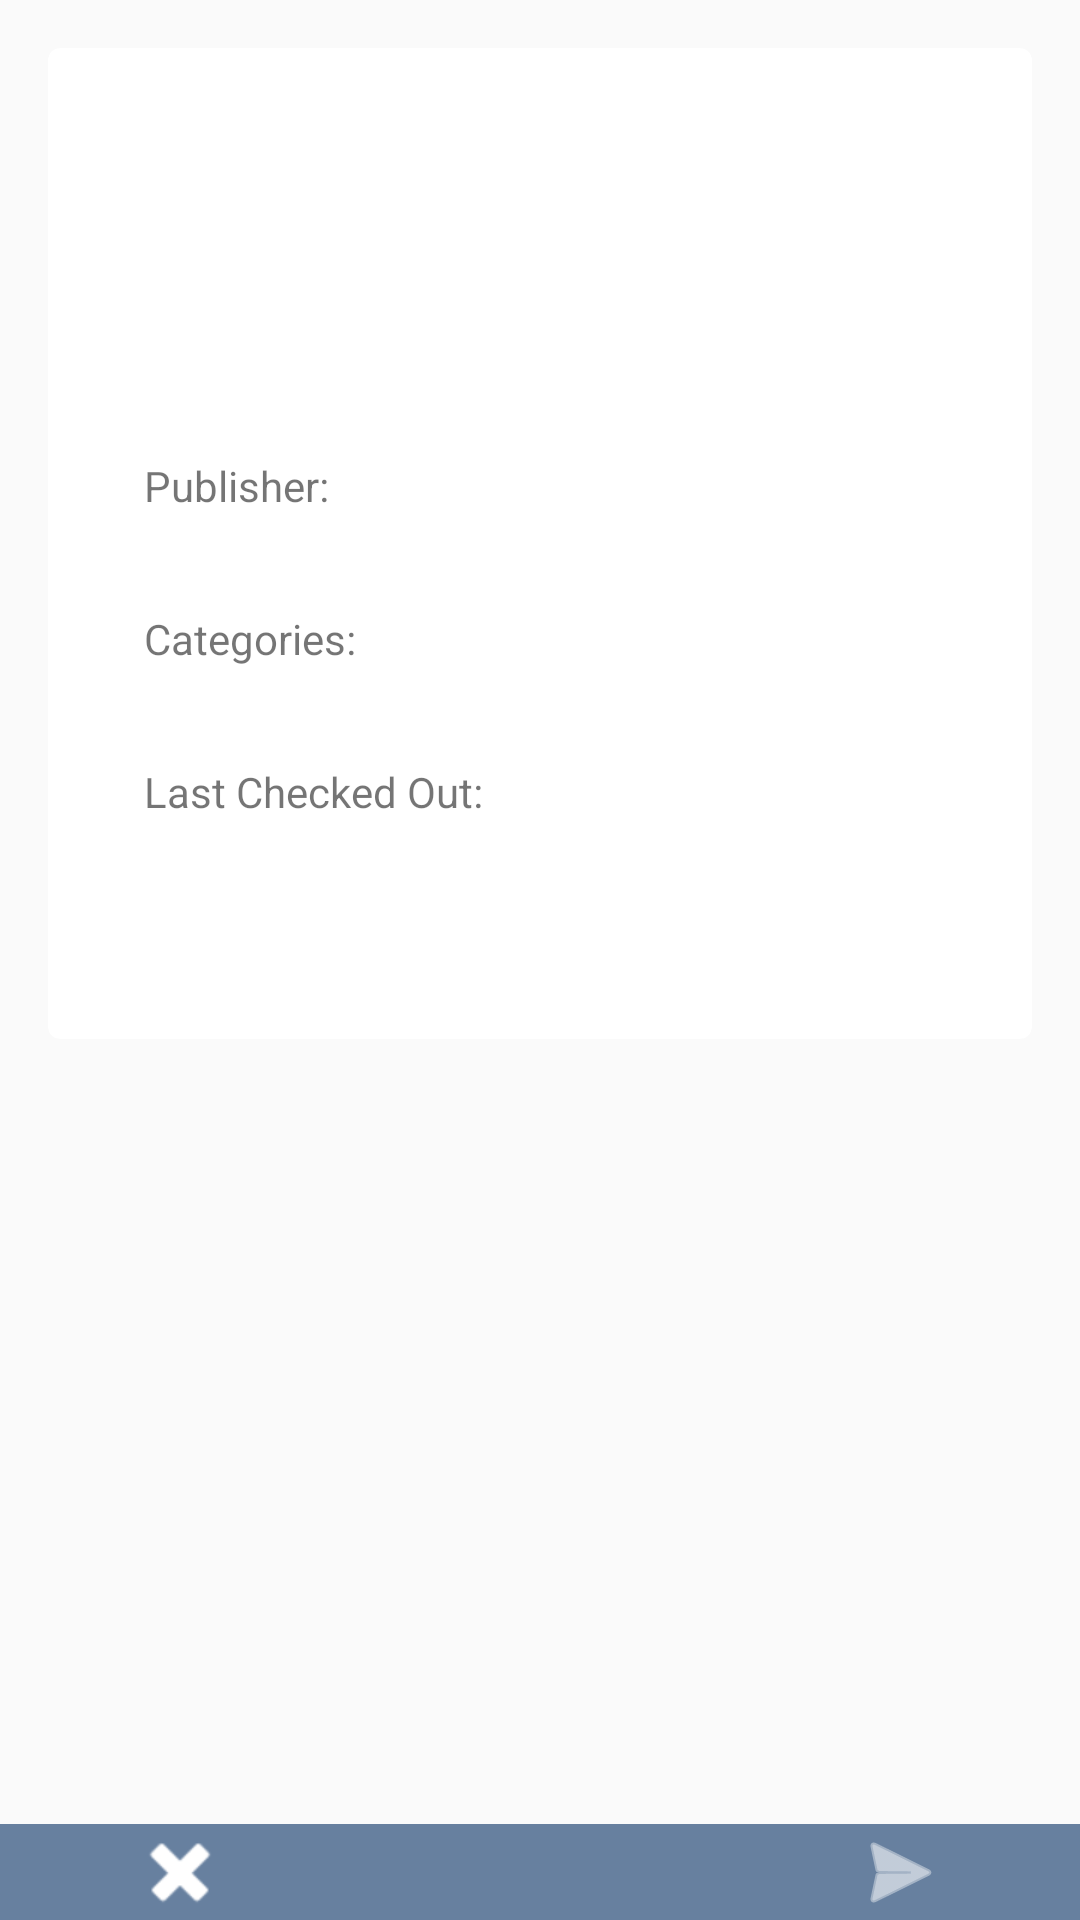

This screen was rendered from an Android layout file. Write that file and the resources it references.
<!-- AndroidManifest.xml: application theme AppTheme -->
<!-- res/layout/fragment_detail.xml -->
<?xml version="1.0" encoding="utf-8"?>
<RelativeLayout
    xmlns:android="http://schemas.android.com/apk/res/android"
    xmlns:tools="http://schemas.android.com/tools"
    android:layout_width="match_parent"
    android:layout_height="match_parent"
    android:fitsSystemWindows="true"
    tools:context=".ui.show_book_detail.DetailActivity">

    <android.support.v4.widget.NestedScrollView
        android:layout_width="match_parent"
        android:layout_height="wrap_content">

    <android.support.v7.widget.CardView
        xmlns:android="http://schemas.android.com/apk/res/android"
        xmlns:card_view="http://schemas.android.com/apk/res-auto"
        android:orientation="vertical"
        android:layout_margin="@dimen/activity_vertical_margin"
        android:layout_width="match_parent"
        android:layout_height="wrap_content"
        android:id="@+id/book_card"
        card_view:cardCornerRadius="4dp">

    <include layout="@layout/book_detail"/>

    </android.support.v7.widget.CardView>



    </android.support.v4.widget.NestedScrollView>


    <LinearLayout
        android:id="@+id/toolbarselection"
        android:layout_width="match_parent"
        android:layout_height="wrap_content"
        android:orientation="horizontal"
        android:layout_alignParentBottom="true"
        android:background="@color/blueish_grey"
        android:visibility="visible">

        <ImageView
            android:id="@+id/return_book"
            android:layout_width="0dp"
            android:layout_height="wrap_content"
            android:layout_weight="1"
            android:src="@android:drawable/ic_delete"
            android:tint="@color/cardview_light_background" />
        <ImageView
            android:layout_width="0dp"
            android:layout_height="wrap_content"
            android:layout_weight="1"
            android:visibility="invisible"
            android:src="@android:drawable/list_selector_background"/>

        <ImageView
            android:id="@+id/checkout_book"
            android:clickable="true"
            android:layout_width="0dp"
            android:layout_height="wrap_content"
            android:layout_weight="1"
            android:src="@android:drawable/ic_menu_send"
            android:tint="@color/cardview_light_background"  />

    </LinearLayout>

</RelativeLayout>
<!-- res/layout/book_detail.xml (included above) -->
<?xml version="1.0" encoding="utf-8"?>
<LinearLayout xmlns:android="http://schemas.android.com/apk/res/android"
    android:layout_width="match_parent"
    android:layout_height="wrap_content"
    android:layout_marginLeft="@dimen/activity_vertical_margin"
    android:layout_marginRight="@dimen/activity_vertical_margin"
    android:orientation="vertical">


    <TextView
        android:id="@+id/book_title"
        android:layout_width="wrap_content"
        android:layout_height="wrap_content"
        android:layout_margin="@dimen/activity_vertical_margin"
        android:textSize="28dp"
        android:textStyle="bold|italic" />

    <TextView
        android:id="@+id/book_author"
        android:layout_width="wrap_content"
        android:layout_height="wrap_content"
        android:layout_margin="@dimen/activity_vertical_margin"
        android:textStyle="bold" />

    <TextView
        android:id="@+id/book_publisher"
        android:text="Publisher: "
        android:layout_width="wrap_content"
        android:layout_height="wrap_content"
        android:layout_margin="@dimen/activity_vertical_margin"
        android:layout_marginBottom="@dimen/activity_vertical_margin" />

    <TextView
        android:id="@+id/book_categories"
        android:text="Categories: "
        android:layout_width="wrap_content"
        android:layout_height="wrap_content"
        android:layout_margin="@dimen/activity_vertical_margin"
        android:layout_marginBottom="@dimen/activity_vertical_margin" />

    <TextView
        android:id="@+id/book_checkout_status"
        android:text="Last Checked Out: "
        android:layout_width="wrap_content"
        android:layout_height="wrap_content"
        android:layout_margin="@dimen/activity_vertical_margin"
        android:layout_marginBottom="@dimen/activity_vertical_margin" />

    <RatingBar
        android:id="@+id/rating_bar"
        android:clickable="false"
        android:layout_width="wrap_content"
        android:layout_height="wrap_content"
        android:visibility="invisible"
        android:focusable="false"
        android:isIndicator="true"/>

</LinearLayout>
<!-- resources referenced by this layout -->
<resources>
  <color name="blueish_grey">#67809F</color>
  <dimen name="activity_vertical_margin">16dp</dimen>
  <style name="AppTheme" parent="Theme.AppCompat.Light.NoActionBar">
          
          <item name="colorPrimary">@color/colorPrimary</item>
          <item name="colorPrimaryDark">@color/colorPrimaryDark</item>
          <item name="colorAccent">@color/colorAccent</item>
          <item name="android:alertDialogStyle">@style/CustomDialogTheme</item>
      </style>
  <color name="colorPrimary">#CDDC39</color>
  <color name="colorPrimaryDark">#303F9F</color>
  <color name="colorAccent">#7C4DFF</color>
  <style name="CustomDialogTheme">
          <item name="android:layout_margin">@dimen/activity_vertical_margin</item>
      </style>
</resources>
